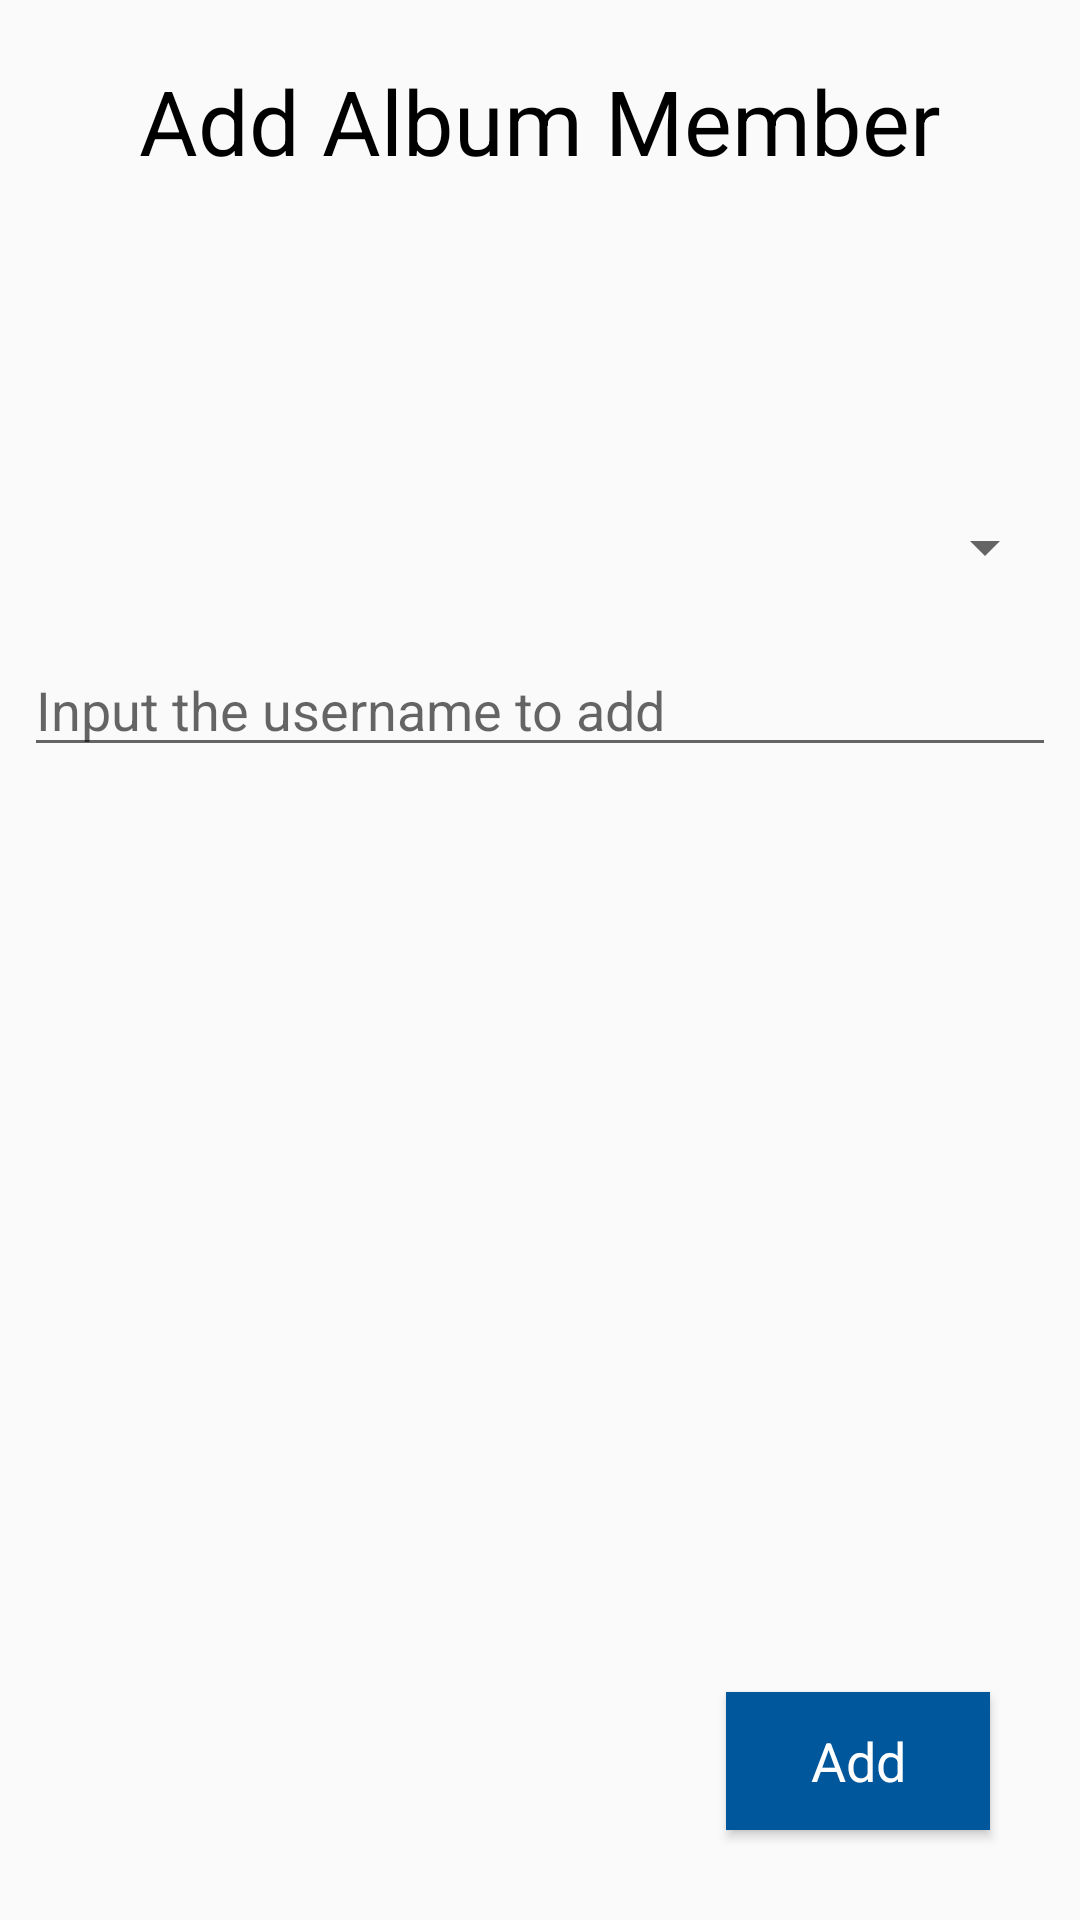

Reconstruct the res/layout file that produces this screen, plus the resources it refers to.
<!-- AndroidManifest.xml: application theme AppTheme -->
<!-- res/layout/fragment_new_album_member.xml -->
<?xml version="1.0" encoding="utf-8"?>
<RelativeLayout xmlns:android="http://schemas.android.com/apk/res/android"
    android:layout_width="match_parent" android:layout_height="match_parent">

    <TextView
        android:id="@+id/addNewCatalogMember"
        style="@style/MainLabel"
        android:layout_width="wrap_content"
        android:layout_height="wrap_content"
        android:layout_marginStart="8dp"
        android:layout_marginLeft="8dp"
        android:layout_marginTop="20dp"
        android:layout_marginEnd="8dp"
        android:layout_marginRight="8dp"
        android:text="@string/add_catalog_member"
        android:layout_centerHorizontal="true"
        />

    <Spinner
        android:id="@+id/membershipDropdownMenu"
        android:layout_width="match_parent"
        android:layout_height="wrap_content"
        android:spinnerMode="dropdown"
        android:layout_below="@+id/addNewCatalogMember"
        android:layout_centerHorizontal="true"
        android:layout_marginTop="50dp"
        android:layout_marginStart="15dp"
        android:layout_marginLeft="15dp"
        />
    
    <EditText
        android:id="@+id/toAddUsernameInputBox"
        style="@style/InputLabels"
        android:layout_width="match_parent"
        android:layout_height="wrap_content"
        android:layout_below="@+id/membershipDropdownMenu"
        android:layout_centerHorizontal="true"
        android:layout_marginTop="20dp"
        android:hint="@string/input_member_username"
        android:inputType="text" />

    <Button
        android:id="@+id/done"
        style="@style/ActiveButton"
        android:layout_width="wrap_content"
        android:layout_height="46dp"
        android:layout_centerHorizontal="true"
        android:layout_marginEnd="30dp"
        android:layout_marginRight="60dp"
        android:layout_marginBottom="30dp"
        android:text="@string/button_add"
        android:layout_alignParentBottom="true"
        android:layout_alignParentEnd="true"
        android:layout_alignParentRight="true"
        />

</RelativeLayout>
<!-- resources referenced by this layout -->
<resources>
  <string name="add_catalog_member">Add Album Member</string>
  <string name="button_add">Add</string>
  <string name="input_member_username">Input the username to add</string>
  <style name="ActiveButton" parent="AppTheme">
          // State
          <item name="android:enabled">true</item>
          // Size
          <item name="android:layout_width">250sp</item>
          <item name="android:layout_height">wrap_content</item>
          // Padding
          <item name="android:paddingLeft">20dp</item>
          <item name="android:paddingRight">20dp</item>
          // Margins
          <item name="android:layout_marginStart">8dp</item>
          <item name="android:layout_marginLeft">8dp</item>
          <item name="android:layout_marginTop">20dp</item>
          <item name="android:layout_marginEnd">8dp</item>
          <item name="android:layout_marginRight">8dp</item>
          // Text
          <item name="android:textAllCaps">false</item>
          <item name="android:textSize">18sp</item>
          // Colour
          <item name="android:textColor">@color/white</item>
          <item name="android:background">@color/colorButtonActive</item>
      </style>
  <style name="InputLabels" parent="AppTheme">
          <item name="android:layout_width">365dp</item>
          <item name="android:layout_height">70dp</item>
          <item name="android:layout_marginTop">30dp</item>
          <item name="android:layout_marginLeft">8dp</item>
          <item name="android:layout_marginRight">8dp</item>
          <item name="android:textSize">18sp</item>
          <item name="android:textColor">@color/colorButtonActive</item>
      </style>
  <style name="MainLabel" parent="AppTheme">
          // Size
          <item name="android:layout_width">wrap_content</item>
          <item name="android:layout_height">wrap_content</item>
          // Margins
          <item name="android:layout_marginTop">60dp</item>
          <item name="android:layout_marginBottom">60dp</item>
          <item name="android:layout_marginLeft">10dp</item>
          <item name="android:layout_marginRight">10dp</item>
          // Text
          <item name="android:textAllCaps">false</item>
          <item name="android:textSize">30sp</item>
          <item name="android:textColor">@color/black</item>
          
      </style>
  <style name="AppTheme" parent="Theme.AppCompat.Light.NoActionBar">
          
          <item name="colorPrimary">@color/colorPrimary</item>
          <item name="colorPrimaryDark">@color/colorPrimaryDark</item>
          <item name="colorAccent">@color/colorAccent</item>
      </style>
  <color name="white">#FFFFFF</color>
  <color name="colorButtonActive">#01579b</color>
  <color name="black">#000000</color>
  <color name="colorPrimary">#222222</color>
  <color name="colorPrimaryDark">#FFFFFF</color>
  <color name="colorAccent">#2E958B</color>
</resources>
